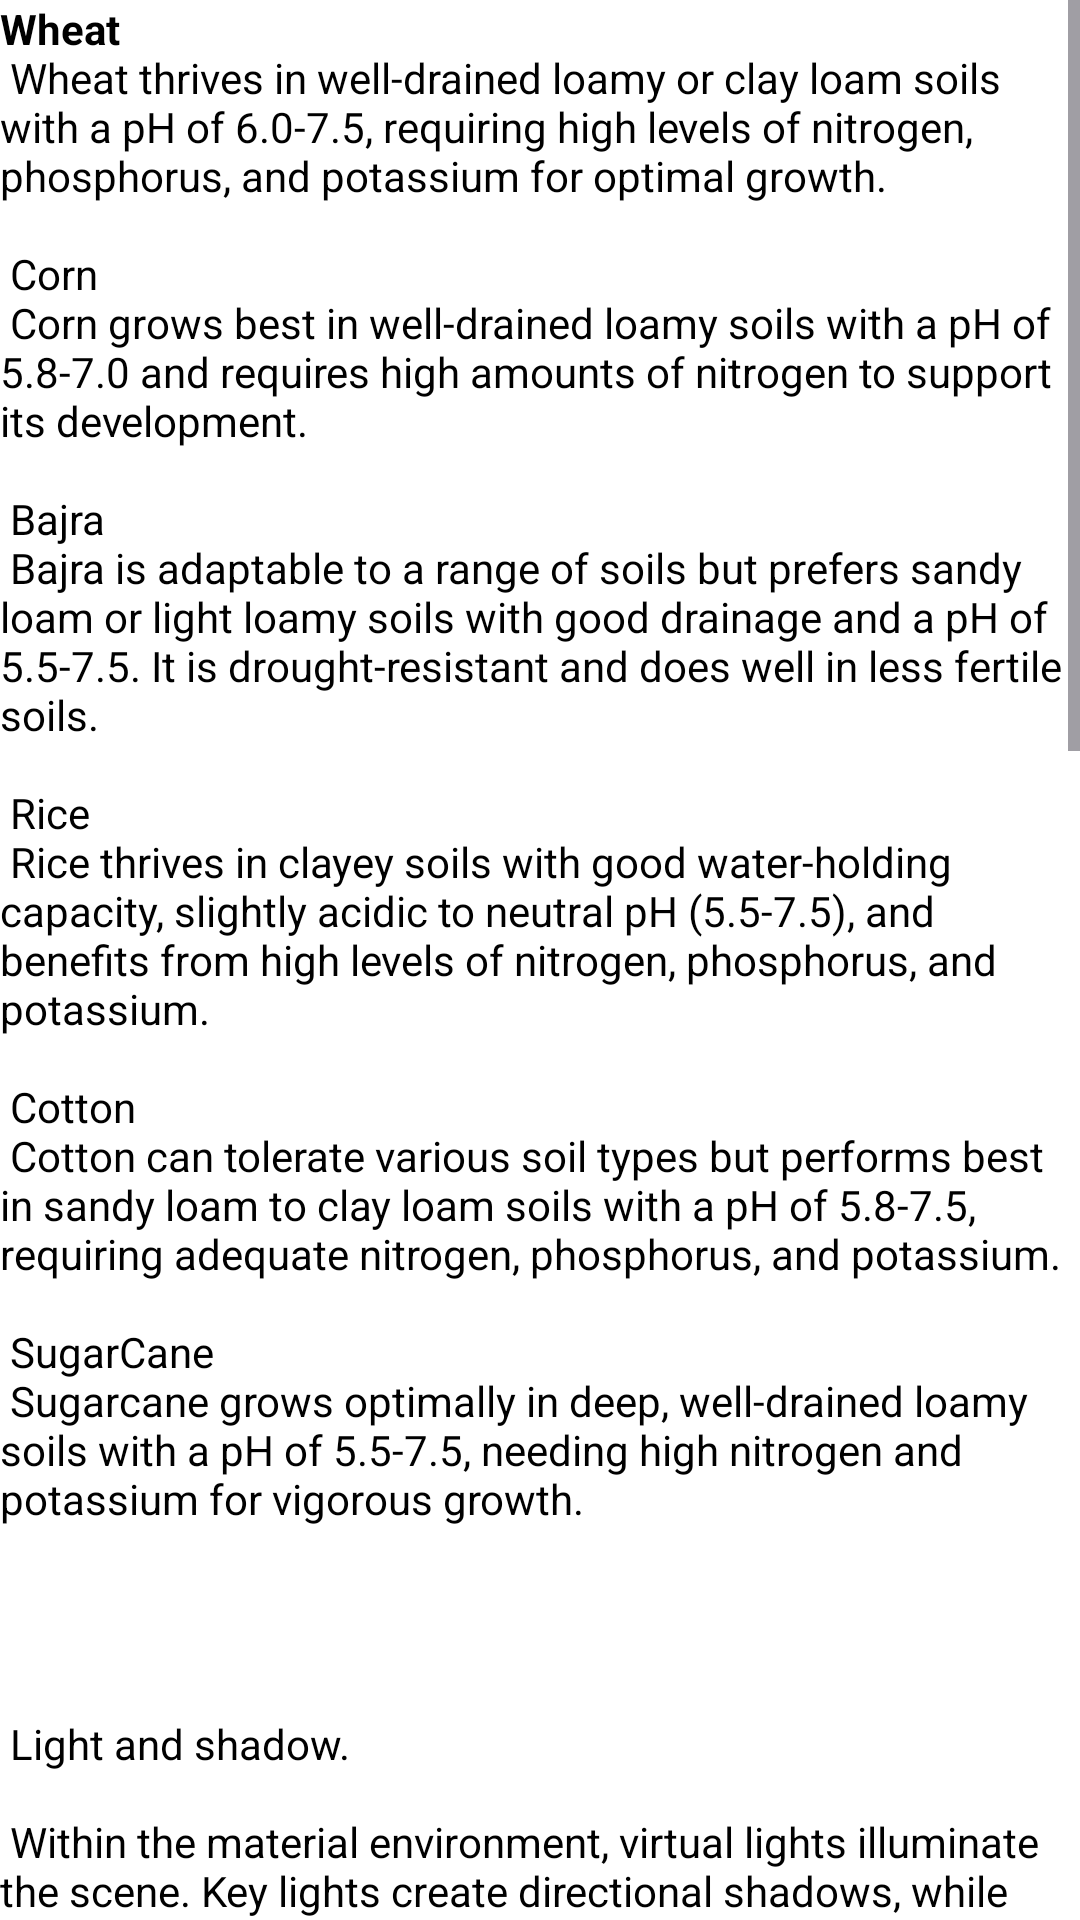

Reconstruct the res/layout file that produces this screen, plus the resources it refers to.
<!-- AndroidManifest.xml: application theme Theme.KisaanShop -->
<!-- res/layout/fragment_scrol.xml -->
<?xml version="1.0" encoding="utf-8"?>
<ScrollView
    xmlns:android="http://schemas.android.com/apk/res/android"
    xmlns:tools="http://schemas.android.com/tools"
    android:layout_width="match_parent"
    android:layout_height="match_parent"
    android:background="@color/white"
    tools:context=".ScrollingFragment">

    <TextView
        android:textColor="@color/black"
        android:layout_width="wrap_content"
        android:layout_height="wrap_content"
        android:layout_margin="@dimen/text_margin"
        android:text="@string/large_text" />
</ScrollView>
<!-- resources referenced by this layout -->
<resources>

</resources>
